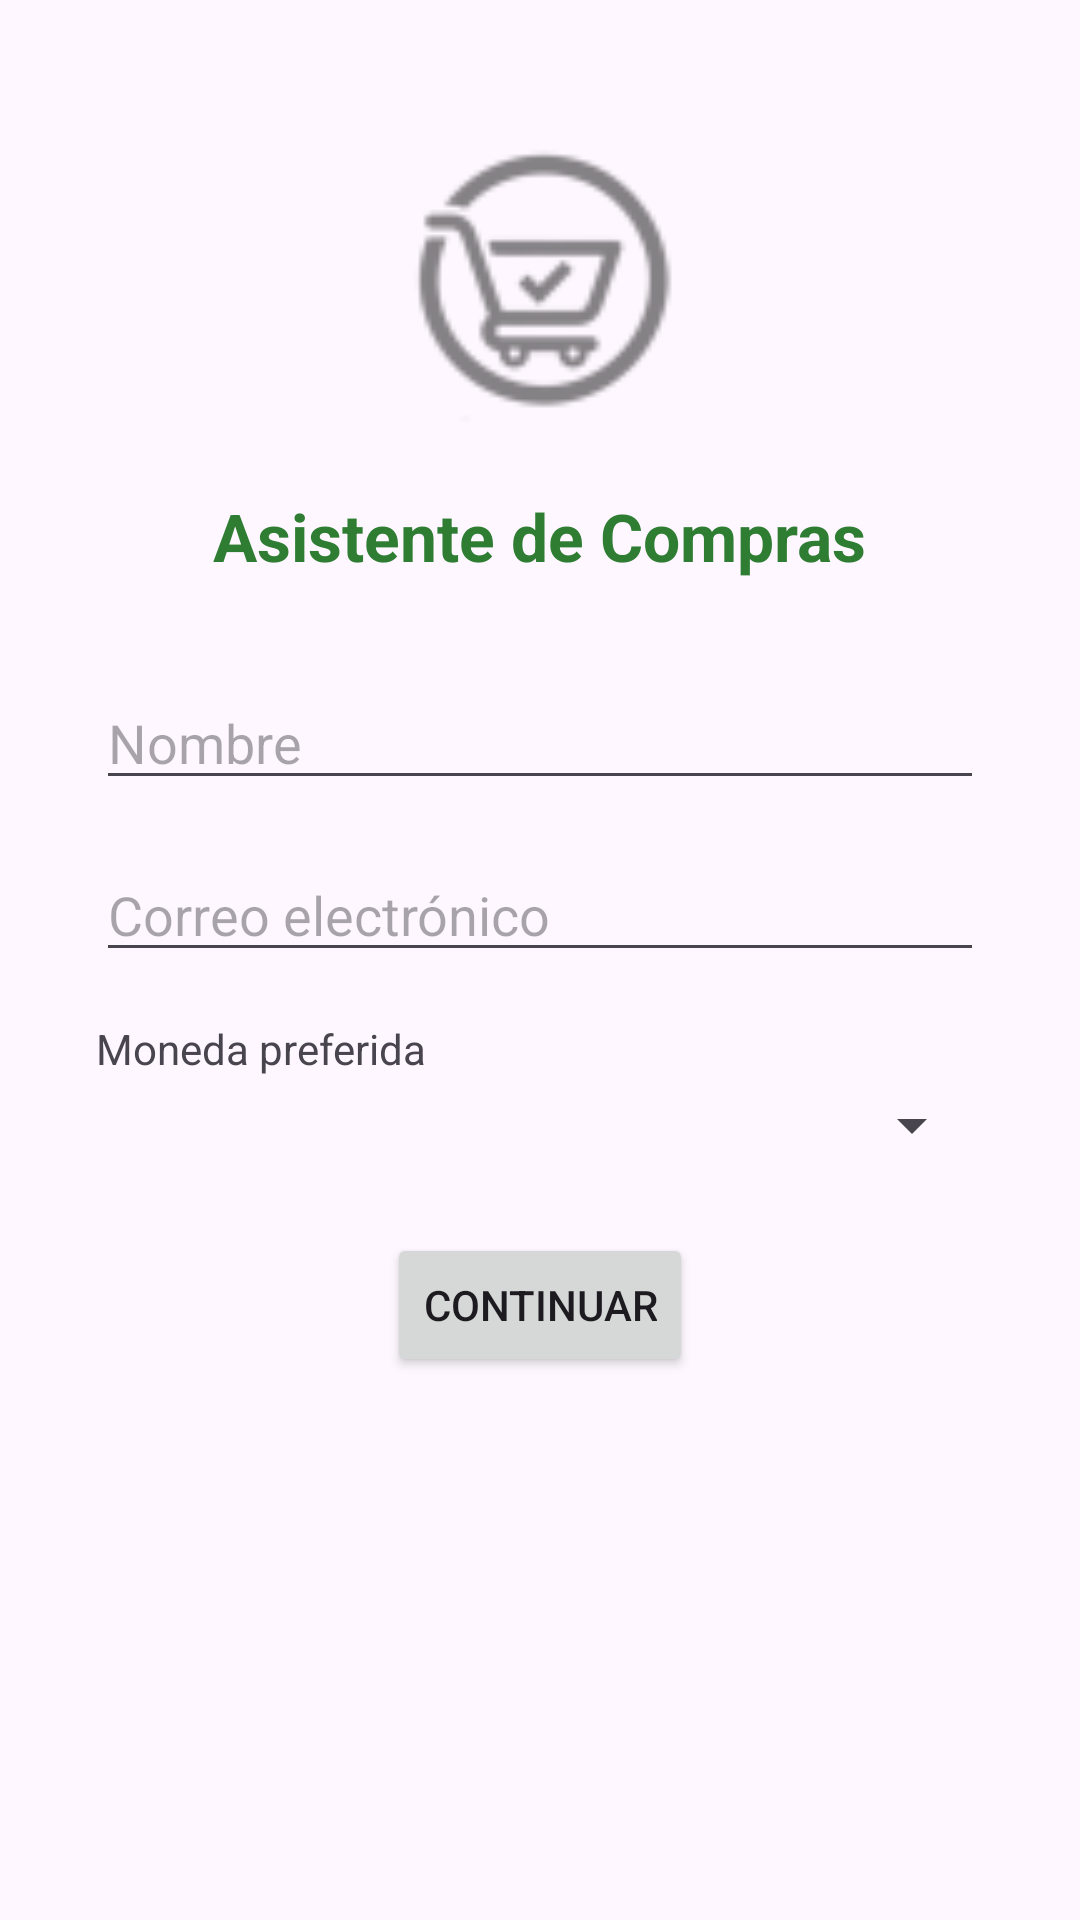

This screen was rendered from an Android layout file. Write that file and the resources it references.
<!-- AndroidManifest.xml: application theme Theme.AsistenteCompras -->
<!-- res/layout/activity_main.xml -->
<?xml version="1.0" encoding="utf-8"?>
<ScrollView xmlns:android="http://schemas.android.com/apk/res/android"
    xmlns:app="http://schemas.android.com/apk/res-auto"
    android:layout_width="match_parent"
    android:layout_height="match_parent"
    android:fitsSystemWindows="true">

    <LinearLayout
        android:layout_width="match_parent"
        android:layout_height="wrap_content"
        android:orientation="vertical"
        android:padding="32dp"
        android:gravity="center_horizontal">

        <ImageView
            android:layout_width="120dp"
            android:layout_height="120dp"
            android:src="@drawable/logo_app"
            android:contentDescription="Logo de la aplicación"
            android:layout_marginBottom="12dp"/>

        <TextView
            android:layout_width="wrap_content"
            android:layout_height="wrap_content"
            android:text="Asistente de Compras"
            android:textSize="22sp"
            android:textStyle="bold"
            android:textColor="@color/verde_primario"
            android:layout_marginBottom="32dp"/>

        <EditText
            android:id="@+id/etNombre"
            android:layout_width="match_parent"
            android:layout_height="wrap_content"
            android:hint="Nombre"
            android:inputType="textPersonName"
            android:layout_marginBottom="16dp"/>

        <EditText
            android:id="@+id/etCorreo"
            android:layout_width="match_parent"
            android:layout_height="wrap_content"
            android:hint="Correo electrónico"
            android:inputType="textEmailAddress"
            android:layout_marginBottom="16dp"/>


        <TextView
            android:layout_width="match_parent"
            android:layout_height="wrap_content"
            android:text="Moneda preferida"
            android:textSize="14sp"
            android:layout_marginBottom="4dp"/>

        <Spinner
            android:id="@+id/spinnerMoneda"
            android:layout_width="match_parent"
            android:layout_height="wrap_content"
            android:layout_marginBottom="24dp"/>

        <Button
            android:id="@+id/btnContinuar"
            android:layout_width="wrap_content"
            android:layout_height="wrap_content"
            android:text="Continuar"/>

    </LinearLayout>

</ScrollView>
<!-- resources referenced by this layout -->
<resources>
  <color name="verde_primario">#2E7D32</color>
  <!-- drawable logo_app: png bitmap (drawable-hdpi, 993 bytes) -->
  <style name="Theme.AsistenteCompras" parent="Base.Theme.AsistenteCompras" />
  <style name="Base.Theme.AsistenteCompras" parent="Theme.Material3.DayNight.NoActionBar">
          <item name="colorPrimary">@color/verde_primario</item>
          <item name="colorPrimaryVariant">@color/verde_oscuro</item>
          <item name="colorOnPrimary">@color/blanco</item>
          <item name="colorSecondary">@color/verde_acento</item>
          <item name="colorSecondaryVariant">@color/verde_oscuro</item>
          <item name="colorOnSecondary">@color/blanco</item>
          <item name="android:statusBarColor">@color/verde_oscuro</item>
      </style>
  <color name="verde_oscuro">#1B5E20</color>
  <color name="blanco">#FFFFFF</color>
  <color name="verde_acento">#66BB6A</color>
</resources>
